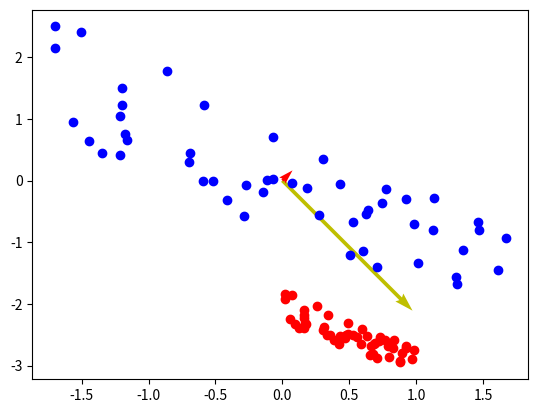

The script that saved this image:
# Principal component analysis (PCA)
import numpy as np
import matplotlib.pyplot as plt

## generating data
def gererating_data(number_point):
    x1 = np.random.rand(number_point)

    # y = a*x + b
    a = np.random.uniform(-2, 2)
    b = np.random.uniform(-2, 2)
    x2 = a*x1 + b - x1[::-1]/2

    plt.plot(x1, x2, 'ro')
    return x1,x2

x1,x2 = gererating_data(50)

## Step 1: Mean subtraction
## Step 2: Standardization
### S1 + S2 = Data Nomalization (Normalizing Inputs)
def nomalization(x1, x2):
    mean_x1 = np.mean(x1)
    std_x1 = np.std(x1)

    mean_x2 = np.mean(x2)
    std_x2 = np.std(x2)

    x1 = (x1 - mean_x1)/(std_x1)
    x2 = (x2 - mean_x2)/(std_x2)

    plt.plot(x1, x2, 'bo')
    return x1, x2

x1, x2 = nomalization(x1, x2)

## Step 3: Eigendecomposition of the covariance matrix
# compute the principal components (B) 

# S = (1/N)*X*Xt
X = np.matrix([x1, x2])
print(X.shape[1])
S = 1/(X.shape[1])*X*X.T

λ, B = np.linalg.eig(S)
print(B)
print(λ)
# get the highest λ with its respective eigenvector b 

b1λ1 = np.asarray(B)[:,0]*λ[0]
b2λ2 = np.asarray(B)[:,1]*λ[1]

origin = np.array([[0,0],[0,0]]) # origin point
# [b1λ1[0], b2λ2[0]] = x of b1 and b2; [b1λ1[1], b2λ2[1]] = y of b1 and b2
plt.quiver(*origin, [b1λ1[0], b2λ2[0]], [b1λ1[1], b2λ2[1]], color=['y','r'], scale=5)
plt.show()

